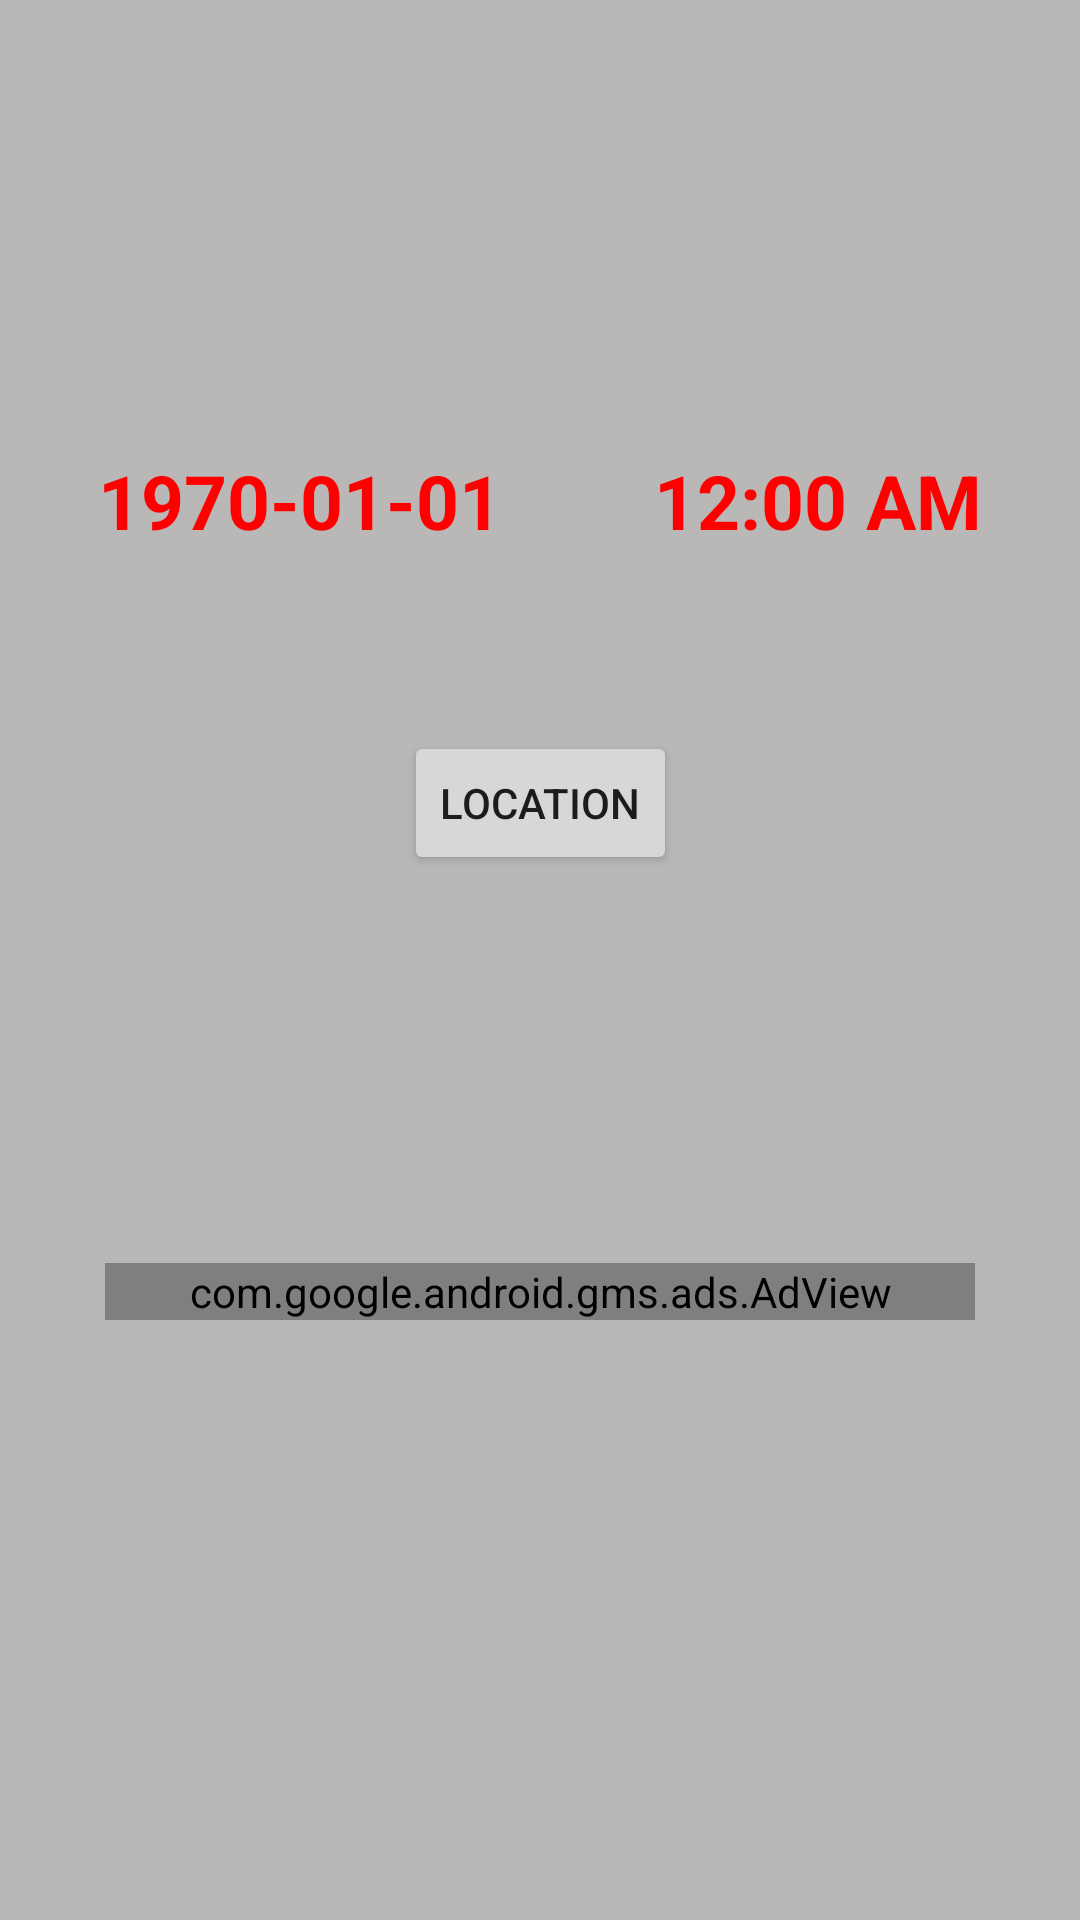

Layout XML and referenced resources for this Android screen:
<!-- AndroidManifest.xml: application theme Theme.DhairyaLab10 -->
<!-- res/layout/fragment_d4p.xml -->
<?xml version="1.0" encoding="utf-8"?>
<androidx.constraintlayout.widget.ConstraintLayout xmlns:android="http://schemas.android.com/apk/res/android"
    xmlns:tools="http://schemas.android.com/tools"
    xmlns:app="http://schemas.android.com/apk/res-auto"
    android:layout_width="match_parent"
    android:layout_height="match_parent"
    android:background="#BAB7B7"
    tools:context=".ui.D4P.D4P">

    <TextClock
        android:id="@+id/dhaTextClock"
        android:layout_width="wrap_content"
        android:layout_height="wrap_content"
        app:layout_constraintEnd_toEndOf="parent"
        app:layout_constraintStart_toStartOf="parent"
        android:layout_marginHorizontal="50dp"
        app:layout_constraintTop_toTopOf="parent"
        android:layout_marginTop="150dp"
        android:textColor="@color/red"
        android:textSize="25sp"
        android:textStyle="bold"
        android:format24Hour="yyyy-MM-dd        hh:mm A"
        android:format12Hour="yyyy-MM-dd        hh:mm A" />

    <Button
        android:id="@+id/dhaButtonLocation"
        android:layout_width="wrap_content"
        android:layout_height="wrap_content"
        android:text="@string/location_allcaps"
        app:layout_constraintStart_toStartOf="parent"
        app:layout_constraintEnd_toEndOf="parent"
        app:layout_constraintTop_toBottomOf="@id/dhaTextClock"
        android:layout_marginTop="60dp" />

    <com.google.android.gms.ads.AdView
        android:id="@+id/dhaAdView"
        android:layout_width="0dp"
        android:layout_height="wrap_content"
        app:layout_constraintEnd_toEndOf="parent"
        app:adSize="BANNER"
        app:adUnitId="ca-app-pub-3940256099942544/6300978111"
        app:layout_constraintStart_toStartOf="parent"
        android:layout_marginHorizontal="35dp"
        app:layout_constraintBottom_toBottomOf="parent"
        android:layout_marginBottom="200dp" />

</androidx.constraintlayout.widget.ConstraintLayout>
<!-- resources referenced by this layout -->
<resources>
  <color name="red">#FF0000</color>
  <string name="location_allcaps" translatable="false">LOCATION</string>
  <style name="Theme.DhairyaLab10" parent="Theme.MaterialComponents.DayNight.DarkActionBar">
          
          <item name="colorPrimary">@color/purple_500</item>
          <item name="colorPrimaryVariant">@color/purple_700</item>
          <item name="colorOnPrimary">@color/white</item>
          
          <item name="colorSecondary">@color/teal_200</item>
          <item name="colorSecondaryVariant">@color/teal_700</item>
          <item name="colorOnSecondary">@color/black</item>
          
          <item name="android:statusBarColor">?attr/colorPrimaryVariant</item>
          
      </style>
  <color name="purple_500">#FF6200EE</color>
  <color name="purple_700">#FF3700B3</color>
  <color name="white">#FFFFFFFF</color>
  <color name="teal_200">#FF03DAC5</color>
  <color name="teal_700">#FF018786</color>
  <color name="black">#FF000000</color>
</resources>
